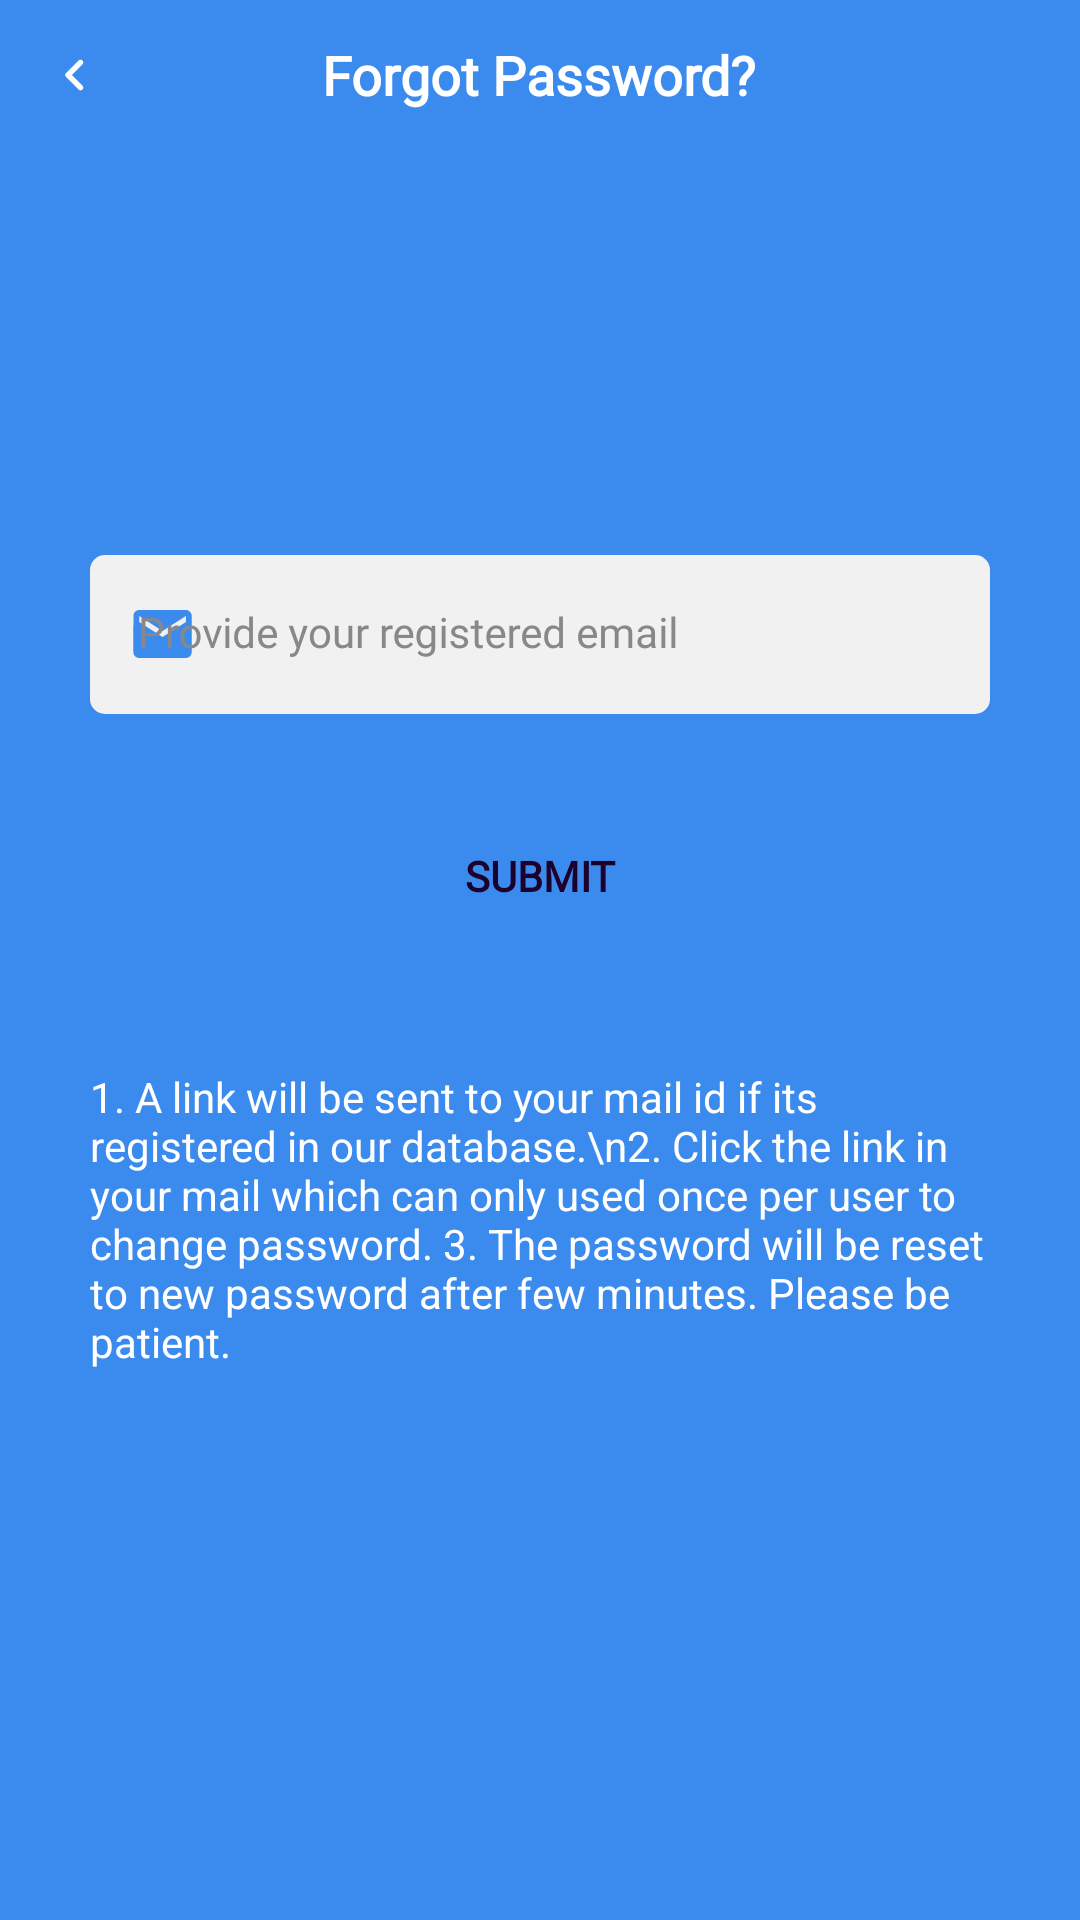

Android layout source for this screen:
<!-- AndroidManifest.xml: application theme Theme.EVIApp -->
<!-- res/layout/activity_forgot.xml -->
<?xml version="1.0" encoding="utf-8"?>
<LinearLayout xmlns:android="http://schemas.android.com/apk/res/android"
    xmlns:app="http://schemas.android.com/apk/res-auto"
    xmlns:tools="http://schemas.android.com/tools"
    android:layout_width="match_parent"
    android:layout_height="match_parent"
    tools:context=".settings.ForgotActivity"
    android:background="@color/blue_700"
    android:orientation="vertical">

    <RelativeLayout
        android:layout_width="match_parent"
        android:layout_height="wrap_content"
        android:id="@+id/heading">

        <ImageView
            android:id="@+id/policy_back"
            android:layout_width="50dp"
            android:layout_height="50dp"
            android:src="@drawable/ic_left"
            android:padding="14dp"/>

        <TextView
            android:layout_width="wrap_content"
            android:layout_height="wrap_content"
            android:text="Forgot Password?"
            android:layout_centerInParent="true"
            android:textColor="@color/white"
            android:textStyle="bold"
            android:textSize="18sp"
            android:fontFamily="@font/montserrat"/>
    </RelativeLayout>

    <RelativeLayout
        android:layout_width="match_parent"
        android:layout_height="wrap_content"
        android:layout_below="@+id/heading"
        android:layout_marginTop="40dp"
        android:padding="30dp">

        <com.google.android.material.textfield.TextInputLayout
            android:id="@+id/forgotEmail"
            android:layout_width="match_parent"
            android:layout_height="wrap_content"
            android:layout_marginTop="65dp"
            android:hint="Provide your registered email"
            style="@style/TextInputLayout"
            app:startIconDrawable="@drawable/ic_email" >

            <com.google.android.material.textfield.TextInputEditText
                android:id="@+id/ed_forgotEmail"
                android:layout_width="match_parent"
                android:layout_height="wrap_content"
                android:inputType="textEmailAddress"
                style="@style/TextInputEditText"/>
        </com.google.android.material.textfield.TextInputLayout>

        <androidx.appcompat.widget.AppCompatButton
            android:id="@+id/requestPassword"
            style="@style/Button_White"
            android:layout_width="match_parent"
            android:layout_height="wrap_content"
            android:layout_below="@+id/forgotEmail"
            android:layout_marginTop="30dp"
            android:text="Submit" />

        <TextView
            android:id="@+id/forgotInstruction"
            android:layout_width="match_parent"
            android:layout_height="wrap_content"
            android:layout_below="@+id/requestPassword"
            android:layout_marginTop="40dp"
            android:text="1. A link will be sent to your mail id if its registered in our database.\n2. Click the link in your mail which can only used once per user to change password. 3. The password will be reset to new password after few minutes. Please be patient."
            android:textColor="@color/white" />

    </RelativeLayout>



</LinearLayout>
<!-- resources referenced by this layout -->
<resources>
  <color name="blue_700">#3B8BEF</color>
  <color name="white">#FFFFFFFF</color>
  <!-- drawable ic_email (drawable) -->
  <vector xmlns:android="http://schemas.android.com/apk/res/android"
      android:width="20dp"
      android:height="16dp"
      android:viewportWidth="20"
      android:viewportHeight="16">
    <path
        android:pathData="M17.961,0H2.398C1.328,0 0.463,0.9 0.463,2L0.453,14C0.453,15.1 1.328,16 2.398,16H17.961C19.03,16 19.906,15.1 19.906,14V2C19.906,0.9 19.03,0 17.961,0ZM17.961,4L10.179,9L2.398,4V2L10.179,7L17.961,2V4Z"
        android:fillColor="#3B8BEF"/>
  </vector>
  <!-- drawable ic_left (drawable) -->
  <vector android:height="24dp"
      android:tint="#ffffff"
      android:viewportHeight="24"
      android:viewportWidth="24"
      android:width="24dp"
      xmlns:android="http://schemas.android.com/apk/res/android">
      <path
          android:fillColor="@android:color/white"
          android:pathData="M14.71,6.71c-0.39,-0.39 -1.02,-0.39 -1.41,0L8.71,11.3c-0.39,0.39 -0.39,1.02 0,1.41l4.59,4.59c0.39,0.39 1.02,0.39 1.41,0 0.39,-0.39 0.39,-1.02 0,-1.41L10.83,12l3.88,-3.88c0.39,-0.39 0.38,-1.03 0,-1.41z"/>
  </vector>
  <style name="Button_White">
          <item name="android:background">@drawable/bg_button</item>
          <item name="fontFamily">@font/montserrat</item>
          <item name="android:textColor">@color/dark_purple</item>
          <item name="android:textSize">14sp</item>
          <item name="android:textStyle">bold</item>
      </style>
  <style name="TextInputEditText" parent="Widget.MaterialComponents.TextInputLayout.FilledBox">
          <item name="android:background">@drawable/tg_text_field</item>
          <item name="fontFamily">@font/montserrat</item>
          <item name="android:textColor">@color/black</item>
      </style>
  <style name="TextInputLayout" parent="Widget.MaterialComponents.TextInputLayout.FilledBox">
          <item name="android:textColorHint">@color/grey</item>
          <item name="hintTextColor">@color/grey</item>
          <item name="startIconTint">@color/primary_color</item>
          <item name="boxStrokeWidth">0dp</item>
          <item name="boxStrokeWidthFocused">0dp</item>
      </style>
  <style name="Theme.EVIApp" parent="Theme.MaterialComponents.DayNight.DarkActionBar">
          
          <item name="colorPrimary">@color/blue_700</item>
          <item name="colorPrimaryVariant">@color/blue_700</item>
          <item name="colorOnPrimary">@color/white</item>
          
          <item name="colorSecondary">@color/blue_500</item>
          <item name="colorSecondaryVariant">@color/blue_700</item>
          <item name="colorOnSecondary">@color/black</item>
          
          <item name="android:statusBarColor" tools:targetApi="l">?attr/colorPrimaryVariant</item>
          
      </style>
  <color name="dark_purple">#1B012B</color>
  <!-- drawable tg_text_field (drawable) -->
  <?xml version="1.0" encoding="utf-8"?>
  <selector xmlns:android="http://schemas.android.com/apk/res/android">
  
      <item android:state_focused="true">
          <shape android:shape="rectangle">
              <solid android:color="@color/grey_light" />
              <stroke android:width="1dp" android:color="@color/primary_color" />
              <corners android:radius="5dp"/>
          </shape>
      </item>
  
      <item android:state_focused="false">
          <shape android:shape="rectangle">
              <solid android:color="@color/grey_light" />
              <corners android:radius="5dp"/>
          </shape>
      </item>
  
  </selector>
  <color name="black">#FF000000</color>
  <color name="grey">#888888</color>
  <color name="primary_color">#3B8BEF</color>
  <color name="blue_500">#38B6FF</color>
  <color name="grey_light">#f1f1f1</color>
</resources>
